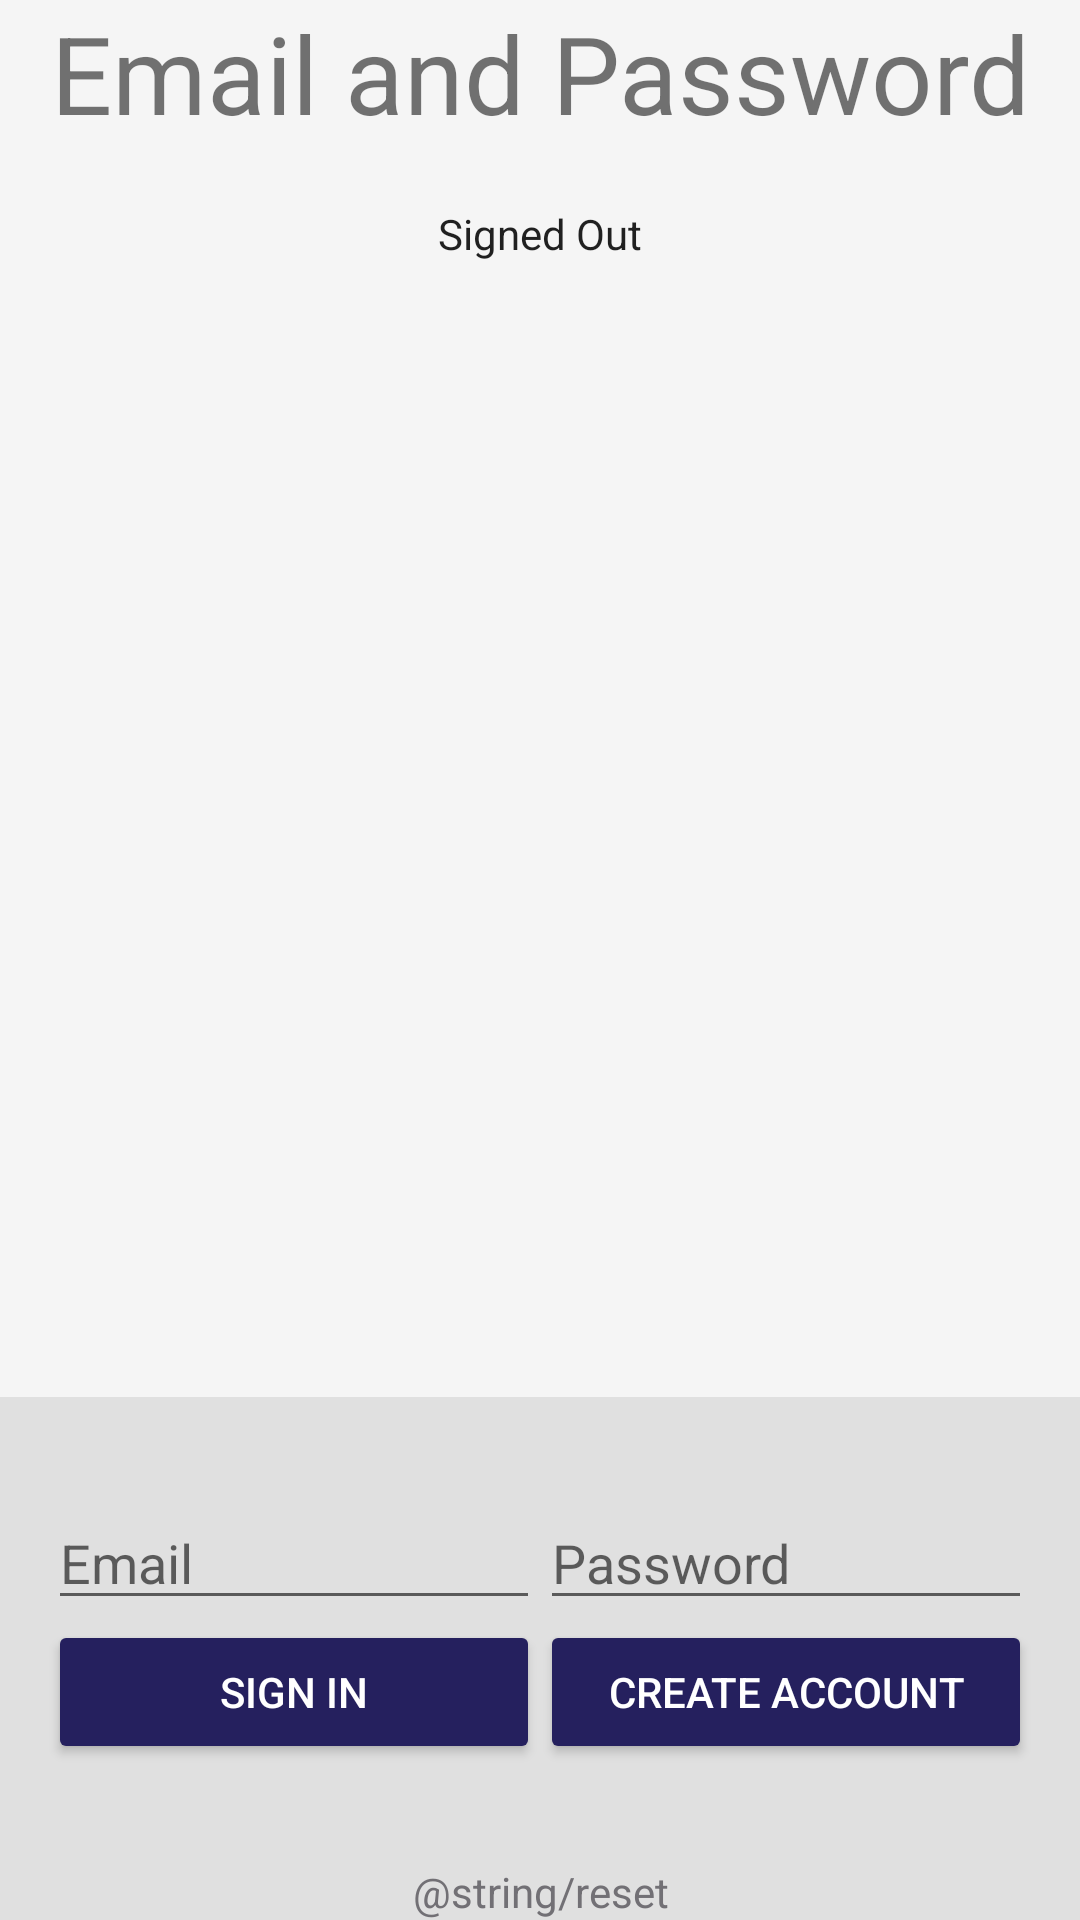

The Android layout XML behind this screen, and the referenced resources:
<!-- AndroidManifest.xml: application theme AppTheme -->
<!-- res/layout/activity_login.xml -->
<LinearLayout xmlns:android="http://schemas.android.com/apk/res/android"
    xmlns:tools="http://schemas.android.com/tools"
    android:id="@+id/main_layout"
    android:layout_width="match_parent"
    android:layout_height="match_parent"
    android:background="@color/grey_100"
    android:orientation="vertical"
    android:weightSum="4">

    <LinearLayout
        android:layout_width="match_parent"
        android:layout_height="0dp"
        android:layout_weight="3"
        android:gravity="center_horizontal"
        android:orientation="vertical">

        
        

        <TextView
            android:id="@+id/title_text"
            android:layout_width="wrap_content"
            android:layout_height="wrap_content"
            android:layout_marginBottom="@dimen/title_bottom_margin"
            android:text="@string/emailpassword_title_text"
            android:theme="@style/ThemeOverlay.MyTitleText" />

        <TextView
            android:id="@+id/status"
            style="@style/ThemeOverlay.MyTextDetail"
            android:text="@string/signed_out" />

        <TextView
            android:id="@+id/detail"
            style="@style/ThemeOverlay.MyTextDetail"
            tools:text="Firebase User ID: 123456789abc" />

    </LinearLayout>


    <RelativeLayout
        android:layout_width="fill_parent"
        android:layout_height="0dp"
        android:layout_weight="1"
        android:background="@color/grey_300"
        android:gravity="center_vertical">

        <LinearLayout
            android:id="@+id/email_password_fields"
            android:layout_width="fill_parent"
            android:layout_height="wrap_content"
            android:orientation="horizontal"
            android:paddingLeft="16dp"
            android:paddingRight="16dp">

            <EditText
                android:id="@+id/field_email"
                android:layout_width="0dp"
                android:layout_height="wrap_content"
                android:layout_weight="1"
                android:hint="@string/hint_email"
                android:inputType="textEmailAddress" />

            <EditText
                android:id="@+id/field_password"
                android:layout_width="0dp"
                android:layout_height="wrap_content"
                android:layout_weight="1"
                android:hint="@string/hint_password"
                android:inputType="textPassword" />
        </LinearLayout>

        <LinearLayout
            android:id="@+id/email_password_buttons"
            android:layout_width="fill_parent"
            android:layout_height="wrap_content"
            android:layout_below="@+id/email_password_fields"
            android:orientation="horizontal"
            android:paddingLeft="16dp"
            android:paddingRight="16dp">

            <Button
                android:id="@+id/email_sign_in_button"
                android:layout_width="0dp"
                android:layout_height="wrap_content"
                android:layout_weight="1"
                android:text="@string/sign_in"
                android:theme="@style/ThemeOverlay.MyDarkButton" />

            <Button
                android:id="@+id/email_create_account_button"
                android:layout_width="0dp"
                android:layout_height="wrap_content"
                android:layout_weight="1"
                android:text="@string/create_account"
                android:theme="@style/ThemeOverlay.MyDarkButton" />
        </LinearLayout>

        <Button
            android:id="@+id/sign_out_button"
            android:layout_width="wrap_content"
            android:layout_height="wrap_content"
            android:layout_centerInParent="true"
            android:text="@string/sign_out"
            android:theme="@style/ThemeOverlay.MyDarkButton"
            android:visibility="gone" />

    </RelativeLayout>

    <LinearLayout
        android:id="@+id/reset_button"
        android:layout_width="fill_parent"
        android:layout_height="wrap_content"
        android:layout_below="@+id/reset_text"
        android:orientation="horizontal"
        android:background="@color/grey_300"
        android:paddingLeft="16dp"
        android:paddingRight="16dp">

        <TextView
            android:layout_width="0dp"
            android:layout_height="wrap_content"
            android:layout_weight="1"
            android:id="@+id/password_reset"
            android:text="@string/reset"
            android:textAlignment="center"
            android:textColor="@color/colorAccent"/>
    </LinearLayout>

</LinearLayout>
<!-- resources referenced by this layout -->
<resources>
  <color name="colorAccent">#727075</color>
  <color name="grey_100">#F5F5F5</color>
  <color name="grey_300">#E0E0E0</color>
  <dimen name="title_bottom_margin">16dp</dimen>
  <!-- drawable ic_menu_stream (drawable) -->
  <vector xmlns:android="http://schemas.android.com/apk/res/android"
          android:width="24dp"
          android:height="24dp"
          android:viewportWidth="24.0"
          android:viewportHeight="24.0">
      <path
          android:fillColor="#50000000"
          android:pathData="M4,18h17v-6H4v6zM4,5v6h17V5H4z"/>
  </vector>
  <string name="create_account">Create Account</string>
  <string name="desc_firebase_lockup">Firebase logo and name</string>
  <string name="emailpassword_title_text">Email and Password</string>
  <string name="hint_email">Email</string>
  <string name="hint_password">Password</string>
  <string name="sign_in">Sign In</string>
  <string name="sign_out">Sign Out</string>
  <string name="signed_out">Signed Out</string>
  <style name="ThemeOverlay.FirebaseIcon" parent="AppTheme">
          <item name="android:layout_marginTop">@dimen/icon_top_margin</item>
          <item name="android:layout_marginBottom">@dimen/icon_bottom_margin</item>
      </style>
  <style name="ThemeOverlay.MyDarkButton" parent="ThemeOverlay.AppCompat.Dark">
          <item name="colorButtonNormal">@color/colorPrimaryDark</item>
          <item name="android:layout_marginRight">4dp</item>
          <item name="android:layout_marginLeft">4dp</item>
          <item name="android:textColor">@android:color/white</item>
      </style>
  <style name="ThemeOverlay.MyTextDetail" parent="AppTheme">
          <item name="android:layout_width">wrap_content</item>
          <item name="android:layout_height">wrap_content</item>
          <item name="android:fadeScrollbars">true</item>
          <item name="android:gravity">center</item>
          <item name="android:maxLines">5</item>
          <item name="android:padding">4dp</item>
          <item name="android:scrollbars">vertical</item>
          <item name="android:textSize">14sp</item>
      </style>
  <style name="ThemeOverlay.MyTitleText" parent="AppTheme">
          <item name="android:gravity">center</item>
          <item name="android:textSize">36sp</item>
      </style>
  <style name="AppTheme" parent="Theme.AppCompat.Light.DarkActionBar">
          
          <item name="colorPrimary">@color/colorPrimary</item>
          <item name="colorPrimaryDark">@color/colorPrimaryDark</item>
          <item name="colorAccent">@color/colorAccent</item>
      </style>
  <dimen name="icon_top_margin">24dp</dimen>
  <dimen name="icon_bottom_margin">24dp</dimen>
  <color name="colorPrimaryDark">#25205e</color>
  <color name="colorPrimary">#393292</color>
</resources>
